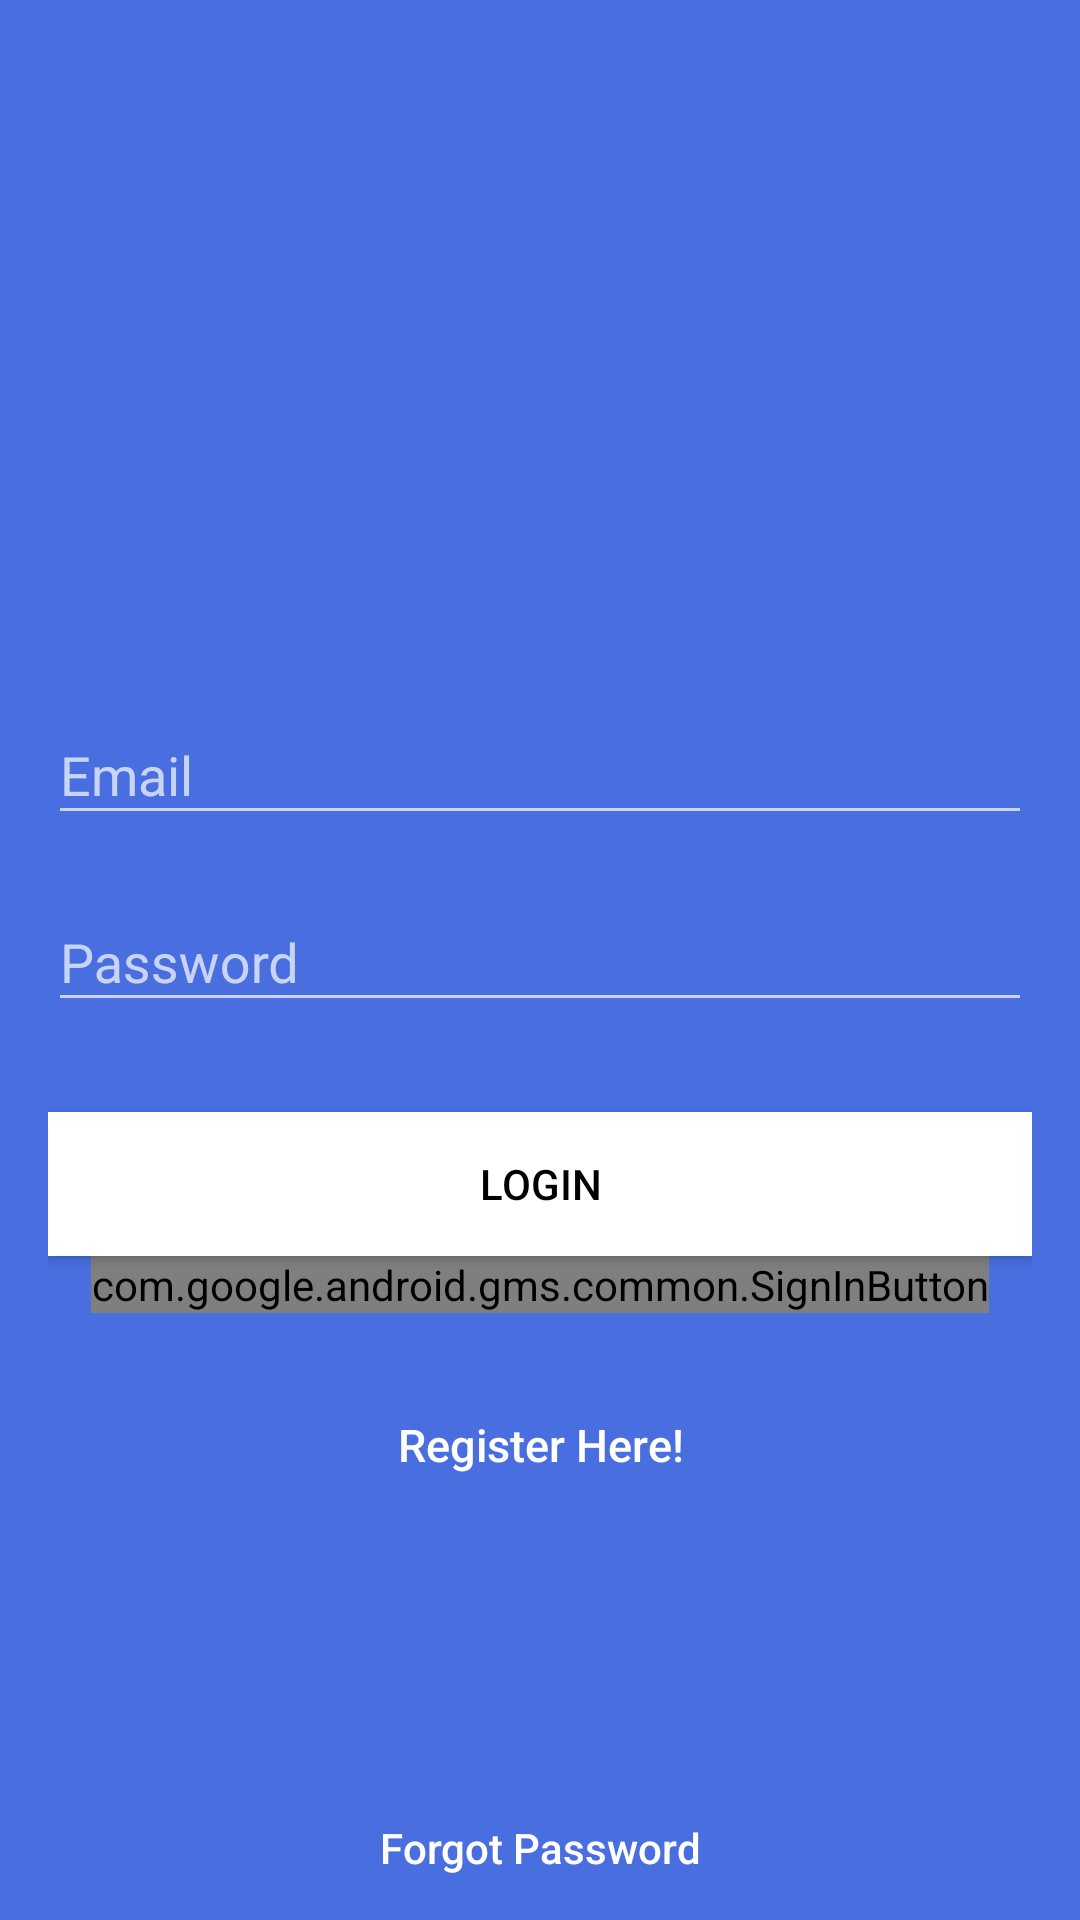

Reconstruct the res/layout file that produces this screen, plus the resources it refers to.
<!-- AndroidManifest.xml: activity theme AppThemeLogin -->
<!-- res/layout/activity_login.xml -->
<?xml version="1.0" encoding="utf-8"?>
<androidx.coordinatorlayout.widget.CoordinatorLayout xmlns:android="http://schemas.android.com/apk/res/android"
    android:layout_width="match_parent"
    android:layout_height="match_parent"
    android:fitsSystemWindows="true">
    <RelativeLayout
        android:layout_width="match_parent"
        android:gravity="center"
        android:layout_height="match_parent">
    <LinearLayout
        android:layout_width="fill_parent"
        android:layout_height="fill_parent"
        android:background="@color/colorPrimary"
        android:orientation="vertical"
        android:padding="@dimen/activity_horizontal_margin">


        <ImageView
            android:layout_width="@dimen/logo_width"
            android:layout_height="@dimen/logo_height"
            android:layout_gravity="center_horizontal"
            android:layout_marginBottom="10dp"
            android:src="@drawable/opendo_checkbig"
            android:contentDescription="@string/openDoLogoDescription" />

        <com.google.android.material.textfield.TextInputLayout
            android:layout_width="match_parent"
            android:layout_height="wrap_content">

            <EditText
                android:id="@+id/email"
                android:layout_width="match_parent"
                android:layout_height="wrap_content"
                android:layout_marginBottom="10dp"
                android:hint="@string/prompt_email"
                android:inputType="textEmailAddress"
                android:textColor="@android:color/white"
                android:textColorHint="@android:color/white" />
        </com.google.android.material.textfield.TextInputLayout>

        <com.google.android.material.textfield.TextInputLayout
            android:layout_width="match_parent"
            android:layout_height="wrap_content">

            <EditText
                android:id="@+id/password"
                android:layout_width="fill_parent"
                android:layout_height="wrap_content"
                android:layout_marginBottom="10dp"
                android:hint="@string/prompt_password"
                android:inputType="textPassword"
                android:textColor="@android:color/white"
                android:textColorHint="@android:color/white" />
        </com.google.android.material.textfield.TextInputLayout>

        <Button
            android:id="@+id/btn_login"
            android:layout_width="fill_parent"
            android:layout_height="wrap_content"
            android:layout_marginTop="20dip"
            android:background="@color/white"
            android:text="@string/btn_login"
            android:textColor="@android:color/black" />
        <com.google.android.gms.common.SignInButton
            android:id="@+id/sign_in_button_google"
            android:layout_width="wrap_content"
            android:layout_gravity="center"
            android:layout_height="wrap_content" />

        


        <Button
            android:id="@+id/btn_signup"
            android:layout_width="fill_parent"
            android:layout_height="wrap_content"
            android:layout_marginTop="20dip"
            android:background="@null"
            android:text="@string/btn_link_to_register"
            android:textAllCaps="false"
            android:textColor="@color/white"
            android:textSize="15dp" />




    </LinearLayout>

        <Button
            android:id="@+id/btn_reset_password"
            android:layout_width="fill_parent"
            android:layout_height="wrap_content"
            android:layout_alignParentBottom="true"
            android:layout_alignParentStart="true"
            android:background="@null"
            android:text="@string/forgot_password"
            android:textAllCaps="false"
            android:textColor="@color/white" />
    </RelativeLayout>
    <ProgressBar
        android:id="@+id/progressBar"
        android:layout_width="30dp"
        android:layout_height="30dp"
        android:layout_gravity="center|bottom"
        android:layout_marginBottom="20dp"
        android:visibility="gone" />
</androidx.coordinatorlayout.widget.CoordinatorLayout>
<!-- resources referenced by this layout -->
<resources>
  <color name="colorPrimary">#496ee0</color>
  <color name="white">#FFFFFF</color>
  <dimen name="activity_horizontal_margin">16dp</dimen>
  <dimen name="logo_height">200dp</dimen>
  <dimen name="logo_width">200dp</dimen>
  <string name="btn_link_to_register">Register Here!</string>
  <string name="btn_login">LOGIN</string>
  <string name="forgot_password">Forgot Password</string>
  <string name="openDoLogoDescription">App check logo image.</string>
  <string name="prompt_email">Email</string>
  <string name="prompt_password">Password</string>
  <style name="AppThemeLogin" parent="Theme.AppCompat.NoActionBar">
          
          <item name="colorPrimary">@color/colorPrimary</item>
          <item name="colorPrimaryDark">@color/colorPrimaryDark</item>
          <item name="colorAccent">@color/white</item>
      </style>
  <color name="colorPrimaryDark">#4857ad</color>
</resources>
